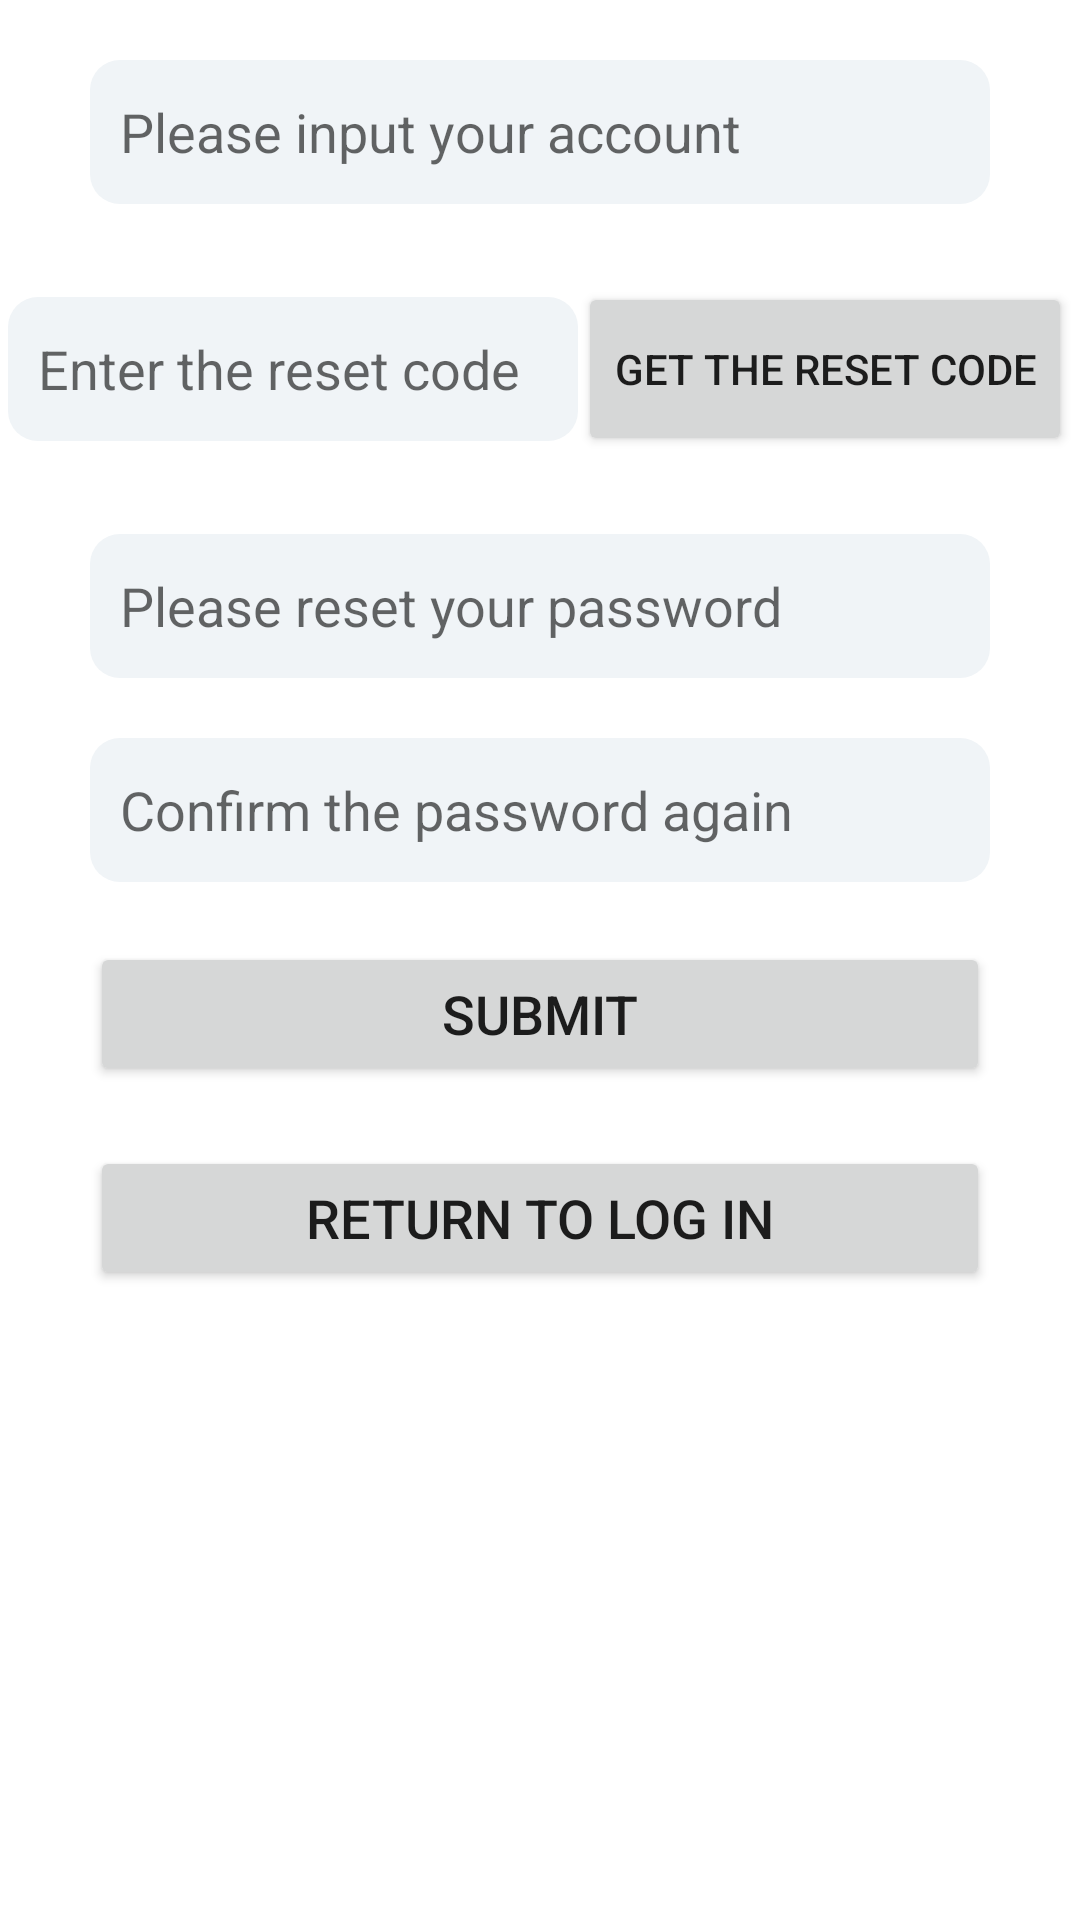

Write the Android layout XML for this screen, with the resource values it uses.
<!-- AndroidManifest.xml: application theme Theme.TimeOwner -->
<!-- res/layout/activity_forget_password.xml -->
<?xml version="1.0" encoding="utf-8"?>
<LinearLayout xmlns:android="http://schemas.android.com/apk/res/android"
    xmlns:tools="http://schemas.android.com/tools"
    android:layout_width="match_parent"
    android:layout_height="match_parent"
    android:background="#ffffff"
    android:orientation="vertical"
    tools:context=".login.ForgetPasswordActivity">
    <EditText
        android:id="@+id/forget_account_entry"
        android:layout_width="300dp"
        android:layout_height="48dp"
        android:layout_gravity="center"
        android:layout_marginTop="20dp"
        android:background="@drawable/shape"
        android:hint="@string/account_label"/>
    <LinearLayout
        android:layout_width="match_parent"
        android:layout_height="80dp"
        android:layout_marginTop="10dp"
        android:gravity="center"
        >

        <EditText
            android:id="@+id/code_entry"
            android:layout_width="190dp"
            android:layout_height="48dp"
            android:layout_marginTop="5dp"
            android:background="@drawable/shape"
            android:hint="@string/reset_code_label" />

        <Button
            android:id="@+id/button_to_get_reset_code"
            android:layout_width="wrap_content"
            android:layout_height="58dp"
            android:text="@string/get_email_code"
            android:layout_marginTop="5dp"
            />

    </LinearLayout>
    <EditText
        android:id="@+id/reset_psw_entry"
        android:layout_width="300dp"
        android:layout_height="48dp"
        android:layout_gravity="center"
        android:layout_marginTop="20dp"
        android:background="@drawable/shape"
        android:inputType="textPassword"
        android:hint="@string/reset_psw_label"/>
    <EditText
        android:id="@+id/reset_psw_confirm_entry"
        android:layout_width="300dp"
        android:layout_height="48dp"
        android:layout_gravity="center"
        android:layout_marginTop="20dp"
        android:background="@drawable/shape"
        android:inputType="textPassword"
        android:hint="@string/confirm_psw_label"/>
    <Button
        android:id="@+id/button_to_submit"
        android:layout_width="300dp"
        android:layout_height="48dp"
        android:layout_gravity="center"
        android:layout_marginTop="20dp"
        android:textSize="18sp"
        android:text="@string/submit" />
    <Button
        android:id="@+id/button_to_return_login"
        android:layout_width="300dp"
        android:layout_height="48dp"
        android:layout_gravity="center"
        android:layout_marginTop="20dp"
        android:textSize="18sp"
        android:text="@string/button_to_return"/>




</LinearLayout>
<!-- resources referenced by this layout -->
<resources>
  <!-- drawable shape (drawable) -->
  <?xml version="1.0" encoding="utf-8"?>
  <shape xmlns:android="http://schemas.android.com/apk/res/android"
      android:shape="rectangle" >
  
      <solid android:color="@color/grey" />
      
      
      <corners android:radius="10dip" />
  
  
      
      <padding
          android:bottom="10dp"
          android:left="10dp"
          android:right="10dp"
          android:top="10dp" />
  
  
  </shape>
  <string name="account_label">Please input your account</string>
  <string name="button_to_return">Return to log in</string>
  <string name="confirm_psw_label">Confirm the password again</string>
  <string name="get_email_code">Get the reset code</string>
  <string name="reset_code_label">Enter the reset code</string>
  <string name="reset_psw_label">Please reset your password</string>
  <string name="submit">Submit</string>
  <style name="Theme.TimeOwner" parent="Theme.MaterialComponents.DayNight.DarkActionBar">
          
          <item name="colorPrimary">@color/purple_500</item>
          <item name="colorPrimaryVariant">@color/purple_700</item>
          <item name="colorOnPrimary">@color/white</item>
          
          <item name="colorSecondary">@color/teal_200</item>
          <item name="colorSecondaryVariant">@color/teal_700</item>
          <item name="colorOnSecondary">@color/black</item>
          
          <item name="android:statusBarColor" tools:targetApi="l">?attr/colorPrimaryVariant</item>
          
      </style>
  <color name="grey">#F0F4F7</color>
  <color name="purple_500">#FF6200EE</color>
  <color name="purple_700">#FF3700B3</color>
  <color name="white">#FFFFFFFF</color>
  <color name="teal_200">#FF03DAC5</color>
  <color name="teal_700">#FF018786</color>
  <color name="black">#FF000000</color>
</resources>
